Run: headless pygame with SDL's dummy video driver; simulated clock (each Clock.tick advances the game by its frame time, no real sleeping); random seed 0; keys injected as events and as key.get_pressed() state; mouse plan: one left click at the window centre at the start of phase 2, then a move to the lower-right quarter at the start of phase 3.
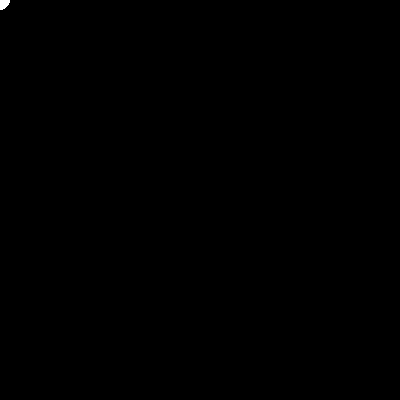
Frame 1 of 4 · flips 1–60 · no input
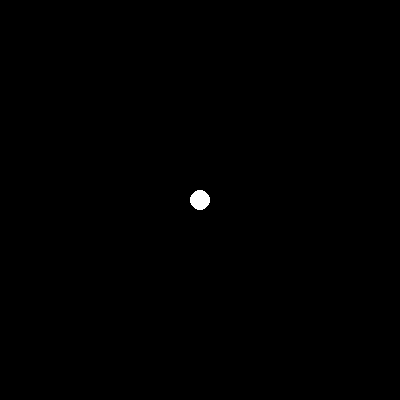
Frame 2 of 4 · flips 61–180 · clicked the window centre · tapped SPACE, RETURN · held RIGHT (→), D
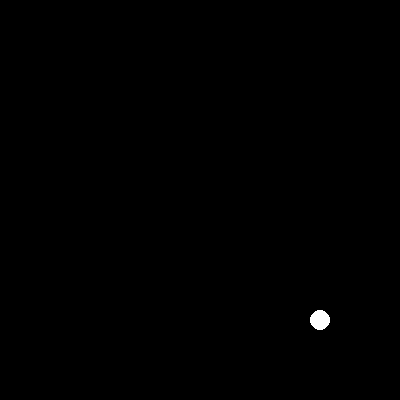
Frame 3 of 4 · flips 181–300 · moved the mouse to the lower-right quarter · held DOWN (↓), S
Frame 4 of 4 · flips 301–420 · held LEFT (←), A, UP (↑), W · screen unchanged from frame 3, image omitted

The pygame program that drew these frames:

import pygame
import sys

pygame.init()
screen = pygame.display.set_mode((400, 400))
pygame.display.set_caption("yaya")



while True:
	for event in pygame.event.get():
		if event.type == pygame.QUIT:
			pygame.quit()
			sys.exit()
	mouse_x, mouse_y = pygame.mouse.get_pos()
	screen.fill((0, 0, 0)) 
	pygame.draw.circle(screen, (255, 255, 255), (mouse_x, mouse_y), 10)
	pygame.display.flip()
 
pygame.quit()
sys.exit()
